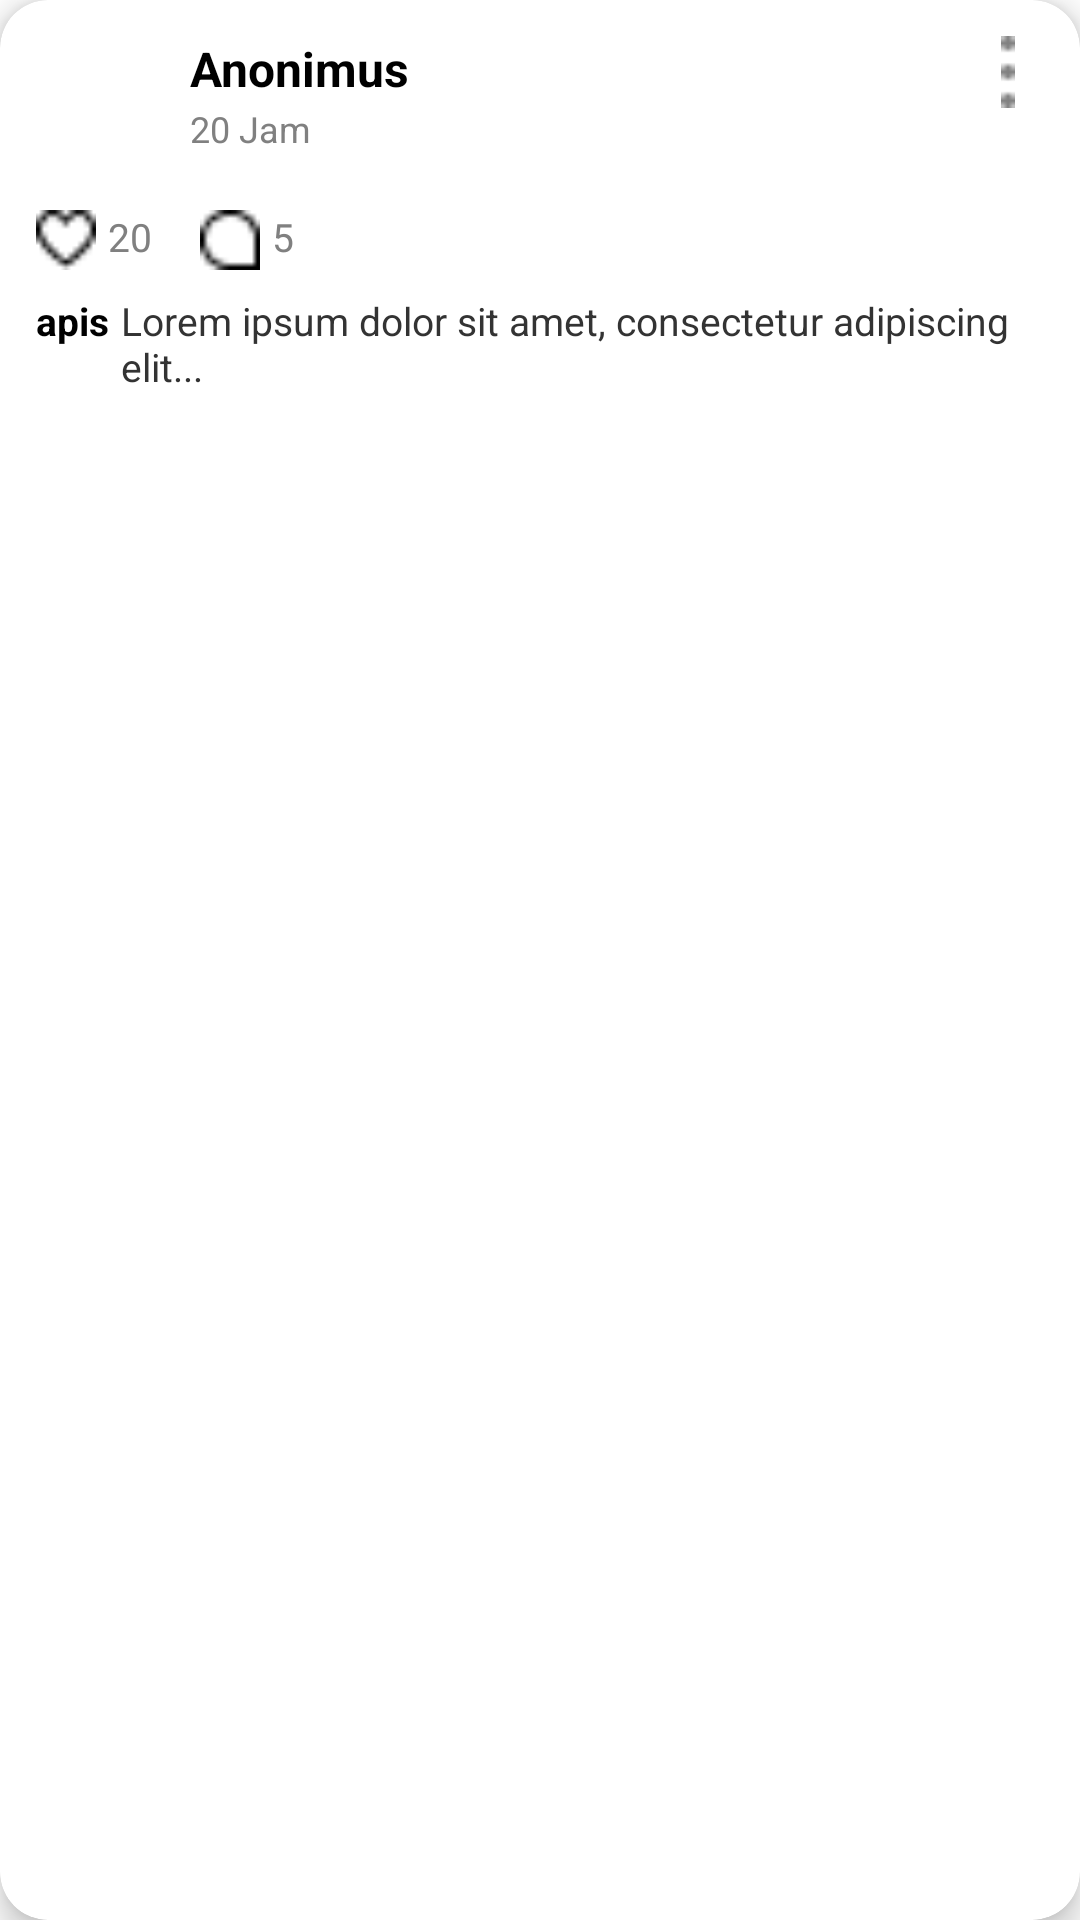

Layout XML and referenced resources for this Android screen:
<!-- AndroidManifest.xml: application theme Theme.Mindbloom -->
<!-- res/layout/aset_card_postingan_gambar.xml -->
<?xml version="1.0" encoding="utf-8"?>
<androidx.cardview.widget.CardView xmlns:android="http://schemas.android.com/apk/res/android"
    xmlns:app="http://schemas.android.com/apk/res-auto"
    android:layout_width="match_parent"
    android:layout_height="wrap_content"
    android:layout_margin="8dp"
    app:cardCornerRadius="16dp"
    app:cardElevation="6dp"
    android:backgroundTint="#FFFFFF">

    <androidx.constraintlayout.widget.ConstraintLayout
        android:layout_width="match_parent"
        android:layout_height="wrap_content"
        android:padding="12dp">

        <ImageView
            android:id="@+id/imgProfile"
            android:layout_width="40dp"
            android:layout_height="40dp"
            android:background="@drawable/circle_bg_gray"
            android:scaleType="centerCrop"
            app:layout_constraintStart_toStartOf="parent"
            app:layout_constraintTop_toTopOf="parent" />

        <TextView
            android:id="@+id/tvUsername"
            android:layout_width="wrap_content"
            android:layout_height="wrap_content"
            android:layout_marginStart="8dp"
            android:text="Anonimus"
            android:textColor="#000000"
            android:textSize="16sp"

            android:textStyle="bold"
            app:layout_constraintEnd_toStartOf="@id/btnMore"
            app:layout_constraintHorizontal_bias="0.017"
            app:layout_constraintStart_toEndOf="@id/imgProfile"
            app:layout_constraintTop_toTopOf="@id/imgProfile" />

        <TextView
            android:id="@+id/tvTime"
            android:layout_width="wrap_content"
            android:layout_height="wrap_content"
            android:text="20 Jam"
            android:textSize="12sp"
            android:textColor="#808080"
            app:layout_constraintStart_toStartOf="@id/tvUsername"
            app:layout_constraintTop_toBottomOf="@id/tvUsername"
            app:layout_constraintBottom_toBottomOf="@id/imgProfile" />

        
        <ImageView
            android:id="@+id/btnMore"
            android:layout_width="24dp"
            android:layout_height="24dp"
            android:src="@drawable/logo_titik_tiga"
            android:contentDescription="More options"
            android:tint="#808080"
            app:layout_constraintTop_toTopOf="parent"
            app:layout_constraintEnd_toEndOf="parent" />

        <ImageView
            android:id="@+id/imgPost"
            android:layout_width="match_parent"
            android:layout_height="wrap_content"
            android:layout_marginTop="8dp"

            android:adjustViewBounds="true"
            android:scaleType="centerCrop"
            android:background="#E0E0E0"
            app:layout_constraintTop_toBottomOf="@id/imgProfile"
            app:layout_constraintStart_toStartOf="parent"
            app:layout_constraintEnd_toEndOf="parent"
            />

        <TextView
            android:id="@+id/txtUser"
            android:layout_width="wrap_content"
            android:layout_height="wrap_content"

            android:layout_marginTop="8dp"
            app:layout_constraintStart_toStartOf="parent"
            app:layout_constraintTop_toBottomOf="@+id/layoutActions"

            android:text="apis"
            android:textSize="13sp"
            android:textColor="@color/black"
            android:textStyle="bold"

            />

        <TextView
            android:id="@+id/tvDescription"
            android:layout_width="0dp"
            android:layout_height="wrap_content"
            android:text="Lorem ipsum dolor sit amet, consectetur adipiscing elit..."
            android:textSize="13sp"
            android:textColor="#333333"
            android:layout_marginTop="8dp"
            android:layout_marginStart="4dp"
            app:layout_constraintTop_toBottomOf="@id/layoutActions"
            app:layout_constraintStart_toEndOf="@+id/txtUser"
            app:layout_constraintEnd_toEndOf="parent" />

        <LinearLayout
            android:id="@+id/layoutActions"
            android:layout_width="wrap_content"
            android:layout_height="wrap_content"
            android:orientation="horizontal"
            android:layout_marginTop="10dp"
            app:layout_constraintTop_toBottomOf="@id/imgPost"
            app:layout_constraintStart_toStartOf="parent"
            >

            <ImageView
                android:id="@+id/btn_like"
                android:layout_width="20dp"
                android:layout_height="20dp"
                android:src="@drawable/logo_like"
                />


            <TextView
                android:id="@+id/tvLikes"
                android:layout_width="wrap_content"
                android:layout_height="wrap_content"
                android:text="20"
                android:textColor="#808080"
                android:textSize="13sp"
                android:layout_marginStart="4dp"
                android:layout_marginEnd="16dp" />

            <ImageView
                android:layout_width="20dp"
                android:layout_height="20dp"
                android:src="@drawable/logo_comment"
                />

            <TextView
                android:id="@+id/tvComments"
                android:layout_width="wrap_content"
                android:layout_height="wrap_content"
                android:text="5"
                android:textColor="#808080"
                android:textSize="13sp"
                android:layout_marginStart="4dp" />
        </LinearLayout>

    </androidx.constraintlayout.widget.ConstraintLayout>

</androidx.cardview.widget.CardView>
<!-- resources referenced by this layout -->
<resources>
  <color name="black">#FF000000</color>
  <!-- drawable logo_comment: png bitmap (drawable, 232 bytes) -->
  <!-- drawable logo_like: png bitmap (drawable, 245 bytes) -->
  <!-- drawable logo_titik_tiga: png bitmap (drawable, 158 bytes) -->
  <style name="Theme.Mindbloom" parent="Theme.MaterialComponents.DayNight.NoActionBar">
          
          <item name="colorPrimary">@color/purple_500</item>
          <item name="colorPrimaryVariant">@color/purple_700</item>
          <item name="colorOnPrimary">@color/white</item>
          
          <item name="colorSecondary">@color/teal_200</item>
          <item name="colorSecondaryVariant">@color/teal_700</item>
          <item name="colorOnSecondary">@color/black</item>
          
          <item name="android:statusBarColor">?attr/colorPrimaryVariant</item>
          
  
      </style>
  <color name="purple_500">#395886</color>
  <color name="purple_700">#628ECB</color>
  <color name="white">#FFFFFFFF</color>
  <color name="teal_200">#FF03DAC5</color>
  <color name="teal_700">#FF018786</color>
</resources>
